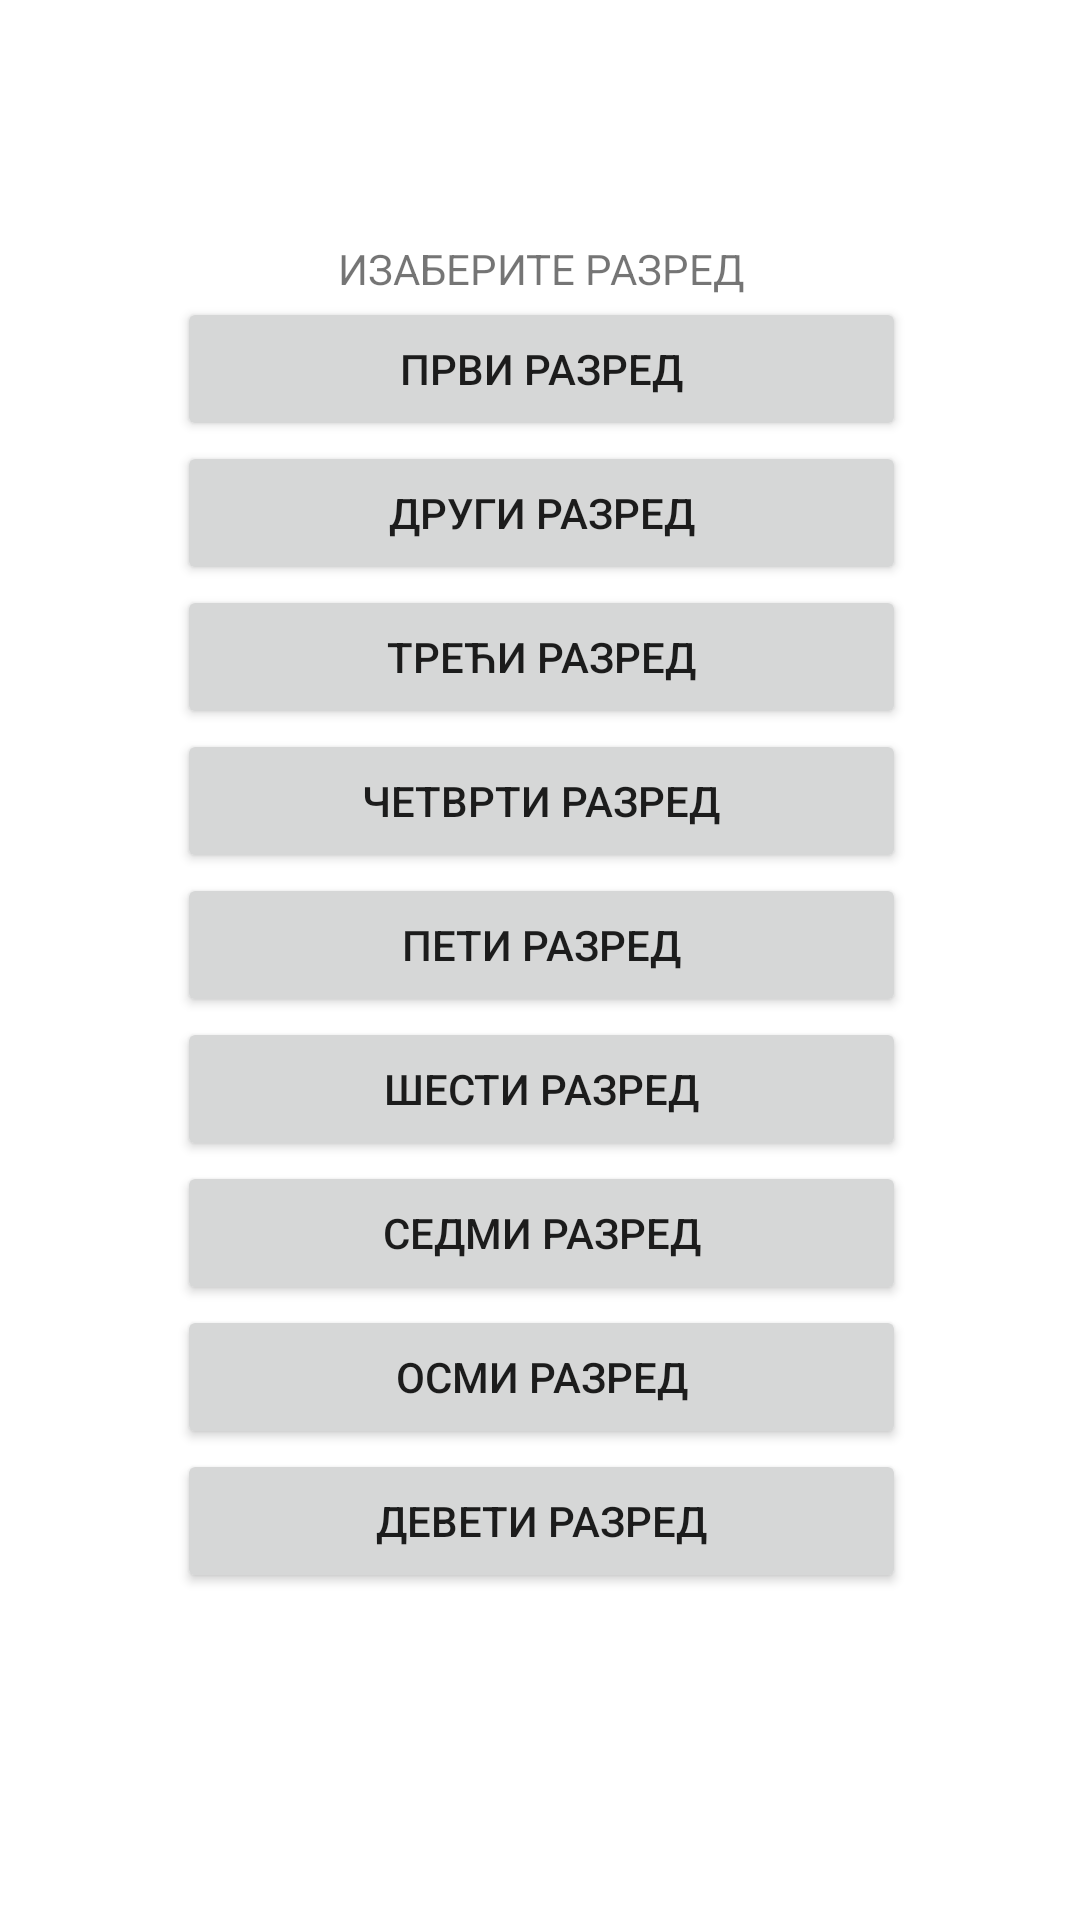

This screen was rendered from an Android layout file. Write that file and the resources it references.
<!-- AndroidManifest.xml: application theme Theme.AppZUNSRS -->
<!-- res/layout/activity_svi_udzb.xml -->
<?xml version="1.0" encoding="utf-8"?>
<androidx.constraintlayout.widget.ConstraintLayout xmlns:android="http://schemas.android.com/apk/res/android"
    xmlns:app="http://schemas.android.com/apk/res-auto"
    xmlns:tools="http://schemas.android.com/tools"
    android:layout_width="match_parent"
    android:layout_height="match_parent"
    tools:context=".SviUdzbActivity">


    <LinearLayout
        android:id="@+id/linearLayout2"
        android:layout_width="243dp"
        android:layout_height="480dp"
        android:orientation="vertical"
        app:layout_constraintBottom_toBottomOf="parent"
        app:layout_constraintEnd_toEndOf="parent"
        app:layout_constraintHorizontal_bias="0.504"
        app:layout_constraintStart_toStartOf="parent"
        app:layout_constraintTop_toTopOf="parent">

        <TextView
            android:id="@+id/idIzaberiRazred"
            android:layout_width="fill_parent"
            android:layout_height="wrap_content"
            android:lineSpacingExtra="24sp"
            android:text="ИЗАБЕРИТЕ РАЗРЕД"
            android:textAlignment="center"
            android:textSize="14sp" />

        <Button
            android:id="@+id/idPrvi"
            android:layout_width="match_parent"
            android:layout_height="wrap_content"
            android:autoLink="web"
            android:clickable="true"
            android:cursorVisible="true"
            android:linksClickable="true"
            android:onClick="goToPrvi"
            android:text="ПРВИ РАЗРЕД"></Button>

        <Button
            android:id="@+id/idDrugi"
            android:layout_width="match_parent"
            android:layout_height="wrap_content"
            android:autoLink="web"
            android:clickable="true"
            android:cursorVisible="true"
            android:linksClickable="true"
            android:onClick="goToDrugi"
            android:text="ДРУГИ РАЗРЕД"></Button>

        <Button
            android:id="@+id/idTreci"
            android:layout_width="match_parent"
            android:layout_height="wrap_content"
            android:autoLink="web"
            android:clickable="true"
            android:cursorVisible="true"
            android:linksClickable="true"
            android:onClick="goToTreci"
            android:text="ТРЕЋИ РАЗРЕД"></Button>

        <Button
            android:id="@+id/idCetvrti"
            android:layout_width="match_parent"
            android:layout_height="wrap_content"
            android:autoLink="web"
            android:clickable="true"
            android:cursorVisible="true"
            android:linksClickable="true"
            android:onClick="goToCetvrti"
            android:text="ЧЕТВРТИ РАЗРЕД"></Button>

        <Button
            android:id="@+id/idPeti"
            android:layout_width="match_parent"
            android:layout_height="wrap_content"
            android:autoLink="web"
            android:clickable="true"
            android:cursorVisible="true"
            android:linksClickable="true"
            android:onClick="goToPeti"
            android:text="ПЕТИ РАЗРЕД"></Button>

        <Button
            android:id="@+id/idSesti"
            android:layout_width="match_parent"
            android:layout_height="wrap_content"
            android:autoLink="web"
            android:clickable="true"
            android:cursorVisible="true"
            android:linksClickable="true"
            android:onClick="goToSesti"
            android:text="ШЕСТИ РАЗРЕД"></Button>

        <Button
            android:id="@+id/idSedmi"
            android:layout_width="match_parent"
            android:layout_height="wrap_content"
            android:autoLink="web"
            android:clickable="true"
            android:cursorVisible="true"
            android:linksClickable="true"
            android:onClick="goToSedmi"
            android:text="СЕДМИ РАЗРЕД"></Button>

        <Button
            android:id="@+id/idOsmi"
            android:layout_width="match_parent"
            android:layout_height="wrap_content"
            android:autoLink="web"
            android:clickable="true"
            android:cursorVisible="true"
            android:linksClickable="true"
            android:onClick="goToOsmi"
            android:text="ОСМИ РАЗРЕД"></Button>

        <Button
            android:id="@+id/idDeveti"
            android:layout_width="match_parent"
            android:layout_height="wrap_content"
            android:autoLink="web"
            android:clickable="true"
            android:cursorVisible="true"
            android:linksClickable="true"
            android:onClick="goToDeveti"
            android:text="ДЕВЕТИ РАЗРЕД"></Button>


    </LinearLayout>

</androidx.constraintlayout.widget.ConstraintLayout>
<!-- resources referenced by this layout -->
<resources>
  <style name="Theme.AppZUNSRS" parent="Theme.MaterialComponents.DayNight.DarkActionBar">
          
          <item name="colorPrimary">@color/purple_500</item>
          <item name="colorPrimaryVariant">@color/purple_700</item>
          <item name="colorOnPrimary">@color/white</item>
          
          <item name="colorSecondary">@color/teal_200</item>
          <item name="colorSecondaryVariant">@color/teal_700</item>
          <item name="colorOnSecondary">@color/black</item>
          
          <item name="android:statusBarColor" tools:targetApi="l">?attr/colorPrimaryVariant</item>
          
      </style>
  <!-- not gathered from this repository: default colours our renderer supplied (Android Studio template values) -->
  <color name="purple_500">#FF6200EE</color>
  <color name="purple_700">#FF3700B3</color>
  <color name="teal_200">#FF03DAC5</color>
  <color name="teal_700">#FF018786</color>
  <color name="black">#FF000000</color>
  <color name="white">#FFFFFFFF</color>
</resources>
